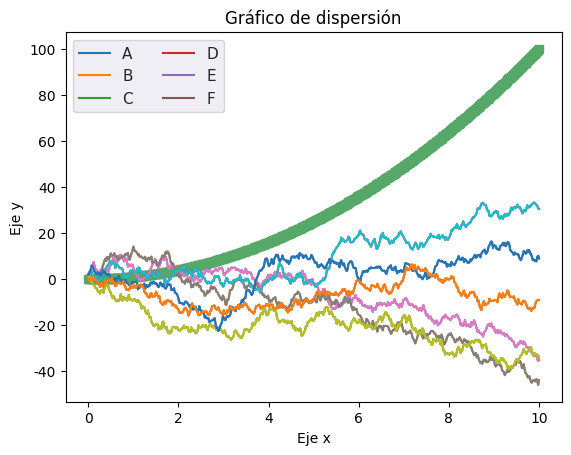

Write the Python code that produced this figure.
import matplotlib.pyplot as plt
import numpy as np
import seaborn as sns

#Generar números aleatoreos
rng= np.random.RandomState(0) #Esta línea crea un generador de números aleatorios utilizando la función RandomState de NumPy, con una semilla específica (0). Al establecer una semilla, garantizamos que los números aleatorios generados serán los mismos cada vez que ejecutemos el código, lo que permite reproducir los resultados
print(rng)

#Esta línea utiliza la función linspace de NumPy para generar un array x de 500 puntos igualmente espaciados entre 0 y 10, incluidos ambos extremos.
x=np.linspace(0,10,500)

#rng.randn(500, 6)esta matriz tiene 500 filas y 6 columnas de valores aleatorios.np.cumsum(..., axis=0) Calcula la suma acumulativa de los elementos de la matriz generada, a lo largo del eje 0 (filas). Esto significa que para cada columna, el valor de cada fila es la suma de todos los valores anteriores en esa columna. Como resultado, Y tendrá el mismo tamaño que el array original (500x6), pero con valores acumulativos.
y=np.cumsum(rng.randn(500,6), axis=0)


plt.plot(x,y)
#La función legend añade una leyenda al gráfico actual, que sirve para identificar las diferentes curvas o series de datos representadas.Aquí, las letras 'A', 'B', 'C', 'D', 'E', 'F' serán las etiquetas asignadas a las curvas o series de datos en el orden en que fueron graficadas.Especifica el número de columnas en la leyenda. En este caso, ncol=2 significa que la leyenda tendrá 2 columnas.upper left' coloca la leyenda en la esquina superior izquierda del área del gráfico
plt.legend('ABCDEF', ncol=2, loc='upper left')
plt.show()

sns.set()
plt.plot(x,y)
plt.legend('ABCDEF', ncol=2, loc='upper left')
plt.show()

#x**2 se utiliza intencionalmente para mostrar un comportamiento particular, en este caso, una función cuadrática.
y_val=x**2
plt.scatter(x,y_val, marker='s', color='g')
plt.title("Gráfico de dispersión")
plt.xlabel("Eje x")
plt.ylabel("Eje y")
plt.show()